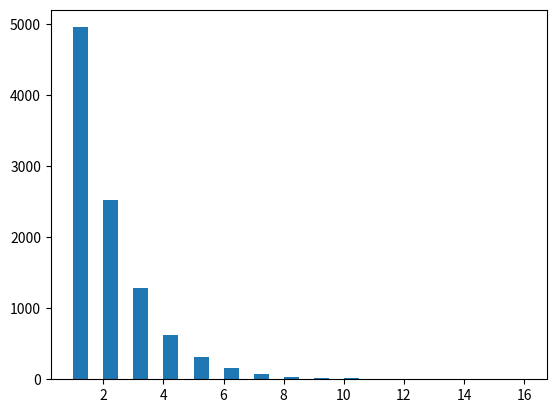

The matplotlib source for this figure:
import numpy as np
import matplotlib.pyplot as plt

nums = list()
for i in range(0,10000):
    nums.insert(i,np.random.geometric(0.5))

plt.hist(nums,bins=30)
plt.show()